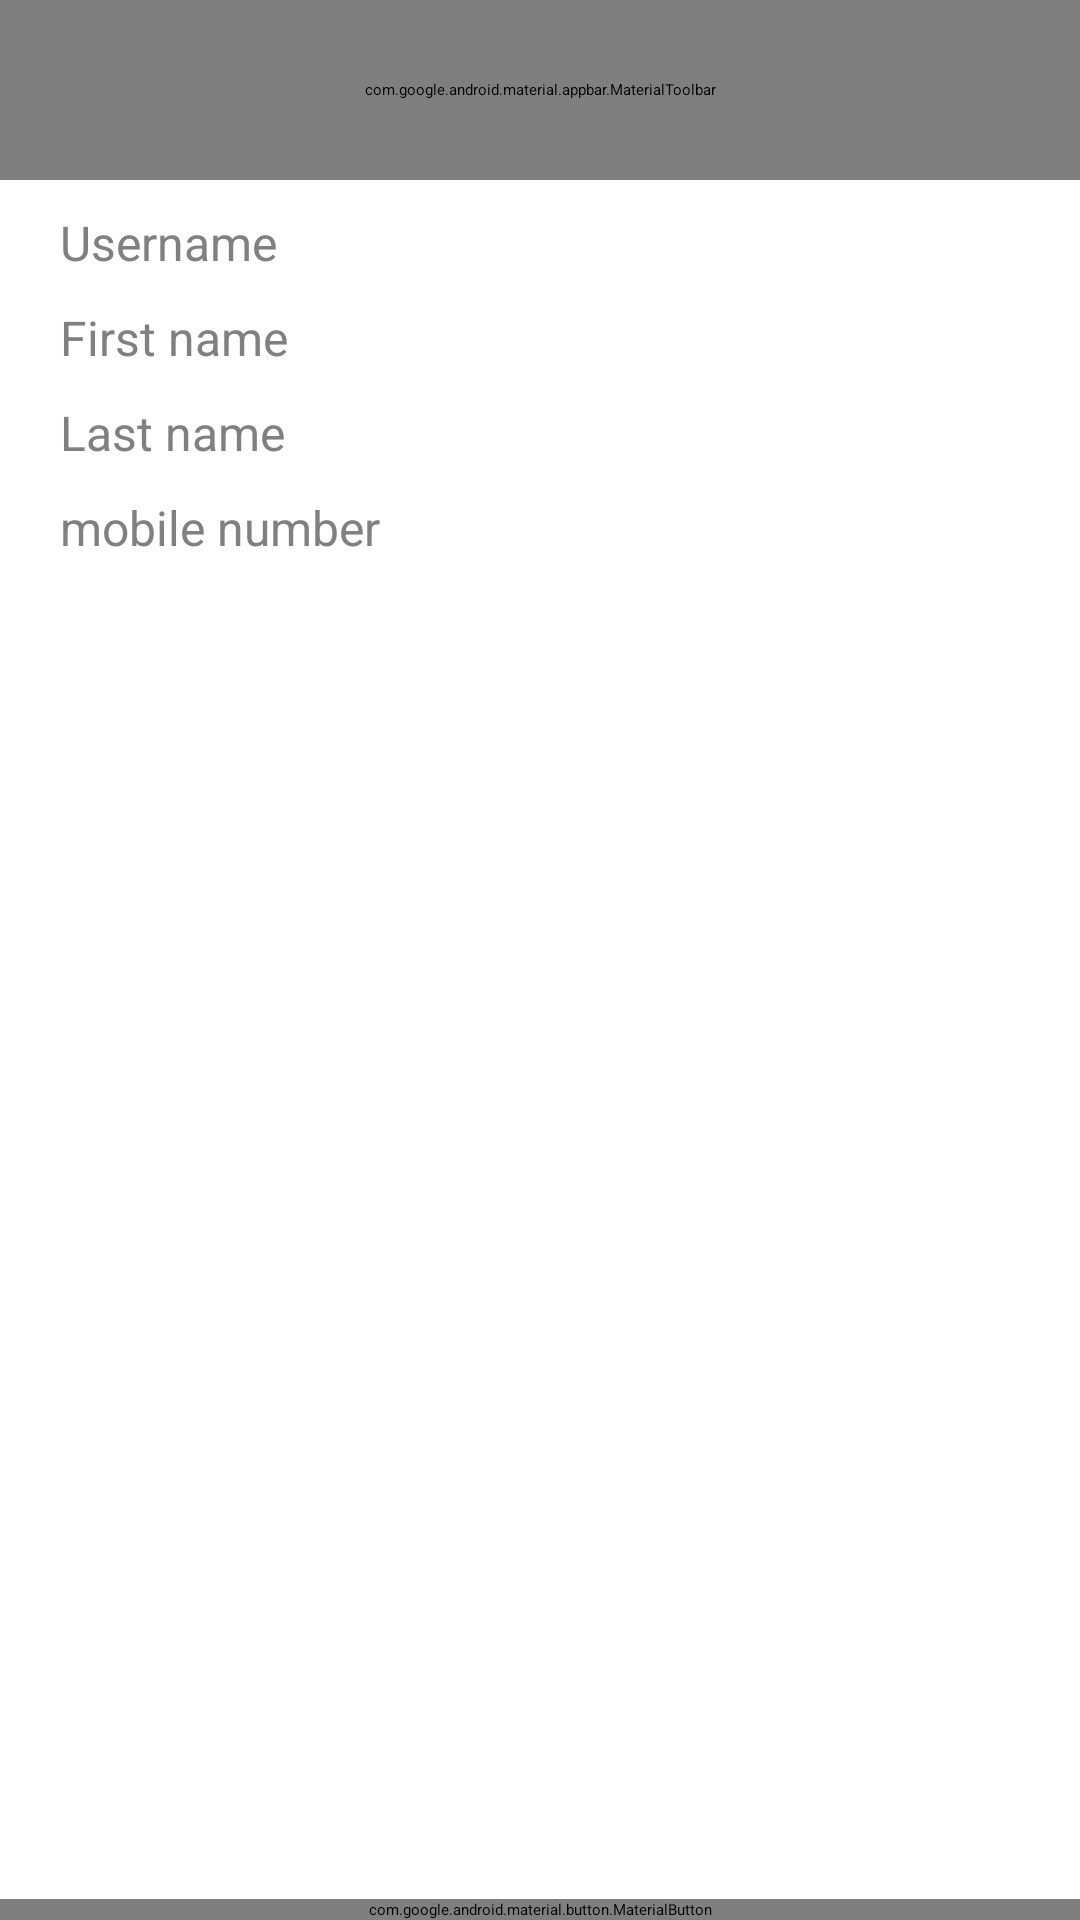

Android layout source for this screen:
<!-- AndroidManifest.xml: application theme Theme.MyApplication -->
<!-- res/layout/activity_home.xml -->
<?xml version="1.0" encoding="utf-8"?>
<RelativeLayout xmlns:android="http://schemas.android.com/apk/res/android"
    xmlns:app="http://schemas.android.com/apk/res-auto"
    xmlns:tools="http://schemas.android.com/tools"
    android:layout_width="match_parent"
    android:layout_height="match_parent"
    tools:context=".HomeActivity">

    <com.google.android.material.appbar.MaterialToolbar
        android:id="@+id/tool_bar"
        android:layout_width="match_parent"
        android:layout_height="60dp"
        android:background="@color/design_default_color_primary">

        <com.google.android.material.textview.MaterialTextView
            android:layout_width="wrap_content"
            android:layout_height="wrap_content"
            android:layout_gravity="center"
            android:text="User Details"
            android:textColor="@color/white"
            android:textSize="20sp"
            android:textStyle="bold" />
    </com.google.android.material.appbar.MaterialToolbar>
<LinearLayout
    android:layout_width="match_parent"
    android:layout_height="match_parent"
    android:layout_below="@+id/tool_bar"
    android:orientation="vertical">
<LinearLayout
    android:layout_width="match_parent"
    android:layout_height="wrap_content"
    android:weightSum="2"
    android:layout_marginRight="20dp"
    android:layout_marginTop="10dp"
    android:layout_marginLeft="20dp"
    android:orientation="horizontal">
    <com.google.android.material.textview.MaterialTextView
        android:layout_width="match_parent"
        android:layout_height="match_parent"
        android:text="@string/username"
        android:layout_weight="1.2"
        android:textSize="16sp"
        android:textColor="@color/gray"/>
    <com.google.android.material.textview.MaterialTextView
        android:id="@+id/username_txt"
        android:layout_width="match_parent"
        android:layout_height="match_parent"
        android:layout_weight="1"
        android:textSize="16sp"
        android:textColor="@color/black"/>
</LinearLayout>
    <LinearLayout
        android:layout_width="match_parent"
        android:layout_height="wrap_content"
        android:weightSum="2"
        android:layout_marginRight="20dp"
        android:layout_marginTop="10dp"
        android:layout_marginLeft="20dp"
        android:orientation="horizontal">
        <com.google.android.material.textview.MaterialTextView
            android:layout_width="match_parent"
            android:layout_height="match_parent"
            android:text="@string/first_name"
            android:layout_weight="1.2"
            android:textSize="16sp"
            android:textColor="@color/gray"/>
        <com.google.android.material.textview.MaterialTextView
            android:id="@+id/fullname_txt"
            android:layout_width="match_parent"
            android:layout_height="match_parent"
            android:layout_weight="1"
            android:textSize="16sp"
            android:textColor="@color/black"/>
    </LinearLayout>
    <LinearLayout
        android:layout_width="match_parent"
        android:layout_height="wrap_content"
        android:weightSum="2"
        android:layout_marginRight="20dp"
        android:layout_marginTop="10dp"
        android:layout_marginLeft="20dp"
        android:orientation="horizontal">
        <com.google.android.material.textview.MaterialTextView
            android:layout_width="match_parent"
            android:layout_height="match_parent"
            android:text="@string/last_name"
            android:layout_weight="1.2"
            android:textSize="16sp"
            android:textColor="@color/gray"/>
        <com.google.android.material.textview.MaterialTextView
            android:id="@+id/last_name_txt"
            android:layout_width="match_parent"
            android:layout_height="match_parent"
            android:layout_weight="1"
            android:textSize="16sp"
            android:textColor="@color/black"/>
    </LinearLayout>
    <LinearLayout
        android:layout_width="match_parent"
        android:layout_height="wrap_content"
        android:weightSum="2"
        android:layout_marginRight="20dp"
        android:layout_marginTop="10dp"
        android:layout_marginLeft="20dp"
        android:orientation="horizontal">
        <com.google.android.material.textview.MaterialTextView
            android:layout_width="match_parent"
            android:layout_height="match_parent"
            android:text="@string/mobile_number"
            android:layout_weight="1.2"
            android:textSize="16sp"
            android:textColor="@color/gray"/>
        <com.google.android.material.textview.MaterialTextView
            android:id="@+id/mobile_number_txt"
            android:layout_width="match_parent"
            android:layout_height="match_parent"
            android:layout_weight="1"
            android:textSize="16sp"
            android:textColor="@color/black"/>
    </LinearLayout>

</LinearLayout>
    <com.google.android.material.button.MaterialButton
        android:id="@+id/logout_btn"
        android:layout_width="match_parent"
        android:layout_height="wrap_content"
        android:layout_alignParentBottom="true"
        android:text="@string/logout" />
</RelativeLayout>
<!-- resources referenced by this layout -->
<resources>
  <color name="black">#FF000000</color>
  <color name="gray">#808080
      </color>
  <color name="white">#FFFFFFFF</color>
  <string name="first_name">First name</string>
  <string name="last_name">Last name</string>
  <string name="logout">Logout</string>
  <string name="mobile_number">mobile number</string>
  <string name="username">Username</string>
</resources>
